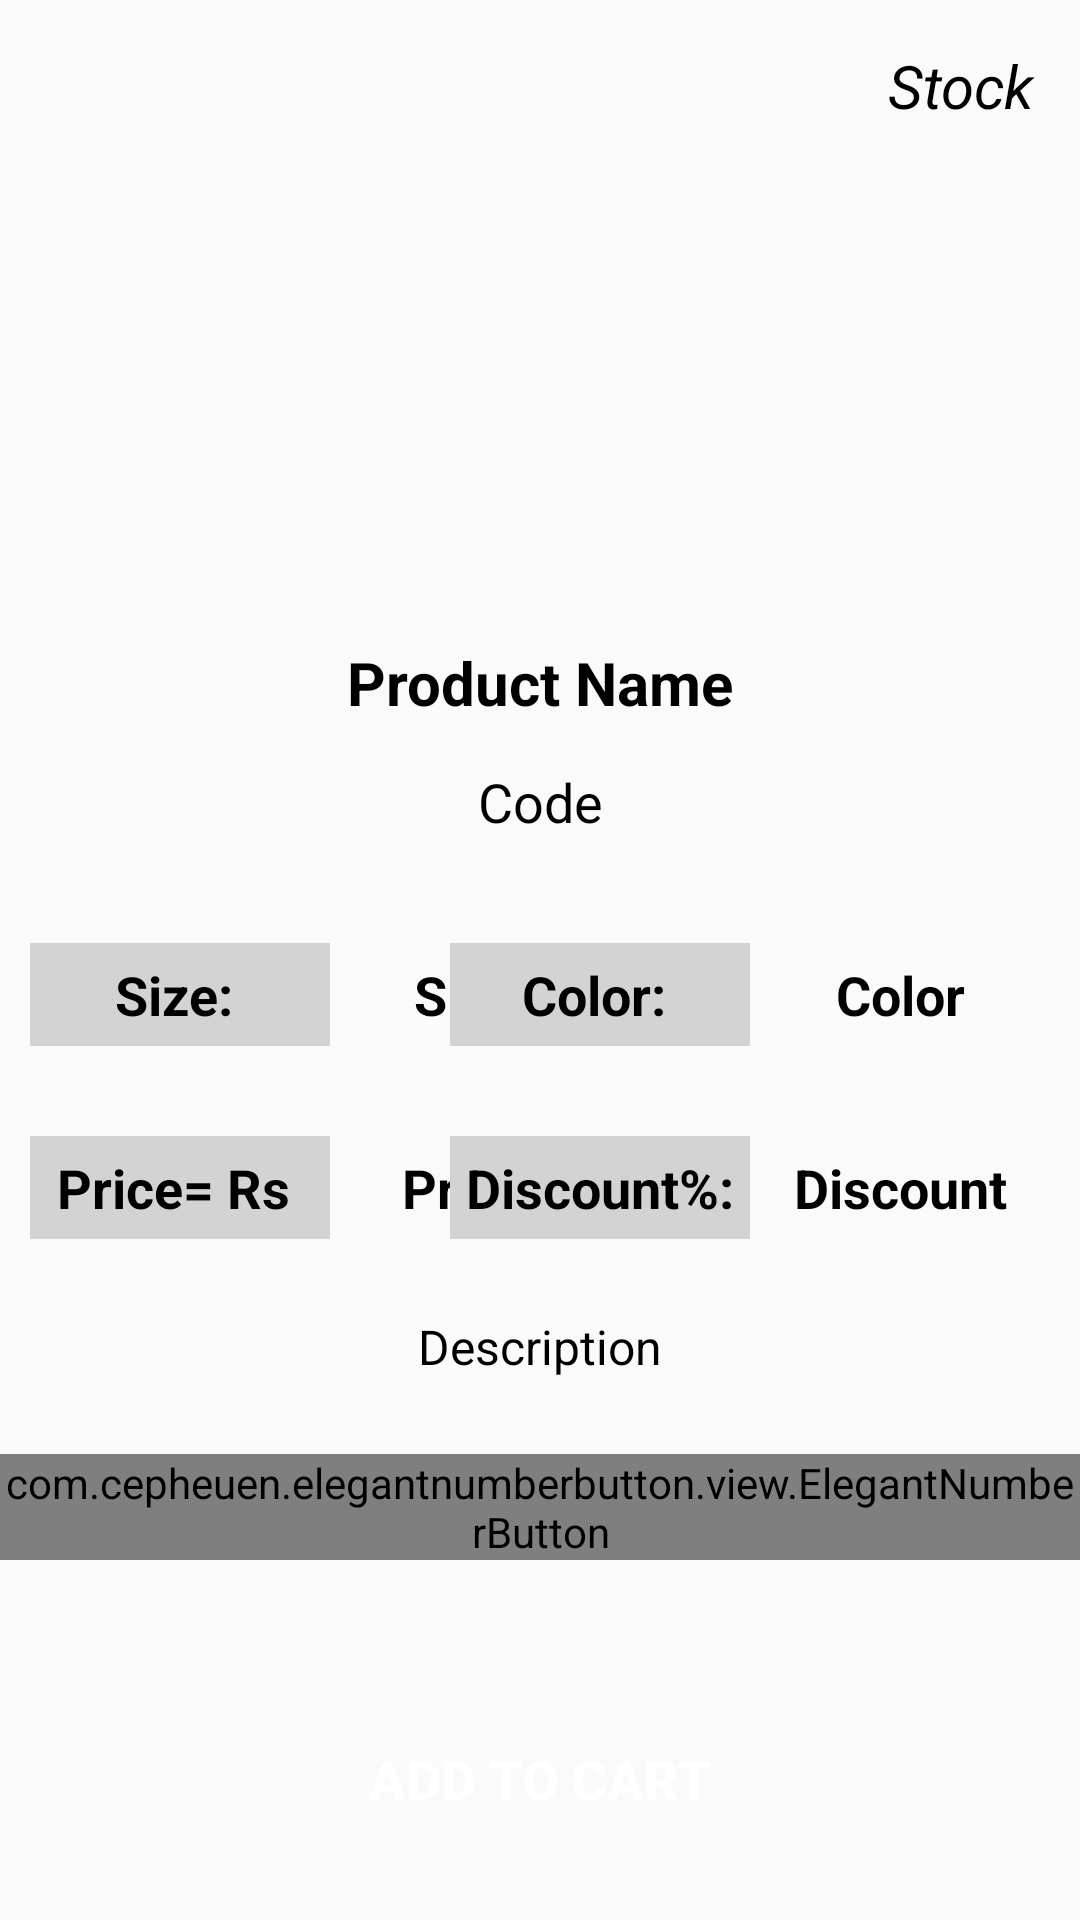

This screen was rendered from an Android layout file. Write that file and the resources it references.
<!-- AndroidManifest.xml: application theme Theme.CharsaddaChappalStore -->
<!-- res/layout/activity_product_details.xml -->
<?xml version="1.0" encoding="utf-8"?>
<RelativeLayout xmlns:android="http://schemas.android.com/apk/res/android"
    xmlns:app="http://schemas.android.com/apk/res-auto"
    xmlns:tools="http://schemas.android.com/tools"
    android:layout_width="match_parent"
    android:layout_height="match_parent"
    tools:context="buyer.ProductDetailsActivity">

    <TextView
        android:id="@+id/product_details_stock"
        android:layout_width="wrap_content"
        android:layout_height="wrap_content"
        android:text="Stock"
        android:layout_alignParentRight="true"
        android:layout_marginTop="10dp"
        android:layout_marginRight="10dp"
        android:textAlignment="center"
        android:textSize="20sp"
        android:padding="5dp"
        android:textStyle="italic"
        android:background="@drawable/buttons"
        android:textColor="@android:color/black"
        />

    <ViewFlipper
        android:layout_width="match_parent"
        android:layout_height="200dp"
        android:id="@+id/product_details_image_flipper"
        android:layout_marginTop="5dp"
        android:flipInterval="2000"
        android:elevation="5dp">

        <ImageView
            android:id="@+id/product_details_image1"
            android:layout_width="match_parent"
            android:layout_height="match_parent"
            android:layout_gravity="center_horizontal"/>

        <ImageView
            android:id="@+id/product_details_image2"
            android:layout_width="match_parent"
            android:layout_height="match_parent"
            android:layout_gravity="center_horizontal"/>
        <ImageView
            android:id="@+id/product_details_image3"
            android:layout_width="match_parent"
            android:layout_height="match_parent"
            android:layout_gravity="center_horizontal"/>

    </ViewFlipper>

    <TextView
        android:id="@+id/product_details_name"
        android:layout_width="match_parent"
        android:layout_height="wrap_content"
        android:layout_below="@id/product_details_image_flipper"
        android:text="Product Name"
        android:layout_marginTop="4dp"
        android:textAlignment="center"
        android:padding="5dp"
        android:textSize="20sp"
        android:textStyle="bold"
        android:textColor="@android:color/black"
        />
    <TextView
        android:id="@+id/product_details_code"
        android:layout_width="match_parent"
        android:layout_height="wrap_content"
        android:layout_below="@+id/product_details_name"
        android:text="Code"
        android:layout_marginTop="4dp"
        android:textAlignment="center"
        android:padding="5dp"
        android:textSize="18sp"
        android:textColor="@android:color/black"
        />
    <TextView
        android:id="@+id/product_details_slogan_size"
        android:layout_width="100dp"
        android:layout_height="wrap_content"
        android:layout_below="@+id/product_details_code"
        android:text="Size: "
        android:layout_marginTop="30dp"
        android:layout_marginLeft="10dp"
        android:background="#D3D3D3"
        android:textAlignment="center"
        android:padding="5dp"
        android:textSize="18sp"
        android:textStyle="bold"
        android:textColor="@android:color/black"
        />
    <TextView
        android:id="@+id/product_details_size"
        android:layout_width="90dp"
        android:layout_height="wrap_content"
        android:layout_below="@+id/product_details_code"
        android:layout_toRightOf="@+id/product_details_slogan_size"
        android:text="Size"
        android:layout_marginTop="30dp"
        android:textAlignment="center"
        android:padding="5dp"
        android:textSize="18sp"
        android:textStyle="bold"
        android:textColor="@android:color/black"
        />
    <TextView
        android:id="@+id/product_details_slogan_color"
        android:layout_width="100dp"
        android:layout_height="wrap_content"
        android:layout_below="@+id/product_details_code"
        android:layout_toLeftOf="@+id/product_details_color"
        android:text="Color: "
        android:layout_marginTop="30dp"
        android:background="#D3D3D3"
        android:textAlignment="center"
        android:padding="5dp"
        android:textSize="18sp"
        android:textStyle="bold"
        android:textColor="@android:color/black"
        />
    <TextView
        android:id="@+id/product_details_color"
        android:layout_width="100dp"
        android:layout_height="wrap_content"
        android:layout_alignParentRight="true"
        android:layout_marginTop="30dp"
        android:layout_marginRight="10dp"
        android:layout_below="@+id/product_details_code"
        android:text="Color"
        android:textAlignment="center"
        android:padding="5dp"
        android:textSize="18sp"
        android:textStyle="bold"
        android:textColor="@android:color/black"
        />
    <TextView
        android:id="@+id/product_details_slogan_price"
        android:layout_width="100dp"
        android:layout_height="wrap_content"
        android:layout_below="@+id/product_details_size"
        android:text="Price= Rs "
        android:layout_marginTop="30dp"
        android:layout_marginLeft="10dp"
        android:background="#D3D3D3"
        android:textAlignment="center"
        android:padding="5dp"
        android:textSize="18sp"
        android:textStyle="bold"
        android:textColor="@android:color/black"
        />
    <TextView
        android:id="@+id/product_details_price"
        android:layout_width="90dp"
        android:layout_height="wrap_content"
        android:layout_below="@+id/product_details_size"
        android:layout_toRightOf="@+id/product_details_slogan_price"
        android:text="Price"
        android:layout_marginTop="30dp"
        android:textAlignment="center"
        android:padding="5dp"
        android:textSize="18sp"
        android:textStyle="bold"
        android:textColor="@android:color/black"
        />
    <TextView
        android:id="@+id/product_details_slogan_discount"
        android:layout_width="100dp"
        android:layout_height="wrap_content"
        android:layout_below="@+id/product_details_size"
        android:layout_toLeftOf="@+id/product_details_discount"
        android:text="Discount%:"
        android:layout_marginTop="30dp"
        android:layout_marginLeft="10dp"
        android:background="#D3D3D3"
        android:textAlignment="center"
        android:padding="5dp"
        android:textSize="18sp"
        android:textStyle="bold"
        android:textColor="@android:color/black"
        />
    <TextView
        android:id="@+id/product_details_discount"
        android:layout_width="100dp"
        android:layout_height="wrap_content"
        android:layout_alignParentRight="true"
        android:layout_marginTop="30dp"
        android:layout_marginRight="10dp"
        android:layout_below="@+id/product_details_size"
        android:text="Discount"
        android:textAlignment="center"
        android:padding="5dp"
        android:textSize="18sp"
        android:textStyle="bold"
        android:textColor="@android:color/black"
        />

    <TextView
        android:id="@+id/product_details_description"
        android:layout_width="match_parent"
        android:layout_height="wrap_content"
        android:layout_below="@+id/product_details_price"
        android:text="Description"
        android:layout_marginTop="20dp"
        android:textAlignment="center"
        android:padding="5dp"
        android:textSize="16sp"
        android:textColor="@android:color/black"
        />
    <com.cepheuen.elegantnumberbutton.view.ElegantNumberButton
        android:id="@+id/product_details_quantity_button"
        android:layout_width="wrap_content"
        android:layout_height="wrap_content"
        android:layout_below="@id/product_details_description"
        android:layout_centerHorizontal="true"
        android:layout_marginTop="20dp"
        app:textSize="10sp"
        app:initialNumber="1"
        app:finalNumber="10">
    </com.cepheuen.elegantnumberbutton.view.ElegantNumberButton>

    <Button
        android:id="@+id/product_details_add_to_cart"
        android:layout_width="match_parent"
        android:layout_height="wrap_content"
        android:layout_marginBottom="15dp"
        android:text="Add to Cart"
        android:background="@drawable/buttons"
        android:textColor="@android:color/white"
        android:textStyle="bold"
        android:textSize="18sp"
       android:layout_alignParentBottom="true"
        android:layout_marginTop="6dp"
        android:padding="20dp"
        android:layout_marginRight="15dp"
        android:layout_marginLeft="15dp"
        />



</RelativeLayout>
<!-- resources referenced by this layout -->
<resources>
  <style name="Theme.CharsaddaChappalStore" parent="Theme.Design.Light.NoActionBar">
          
          <item name="colorPrimary">	@color/white	</item>
          <item name="colorPrimaryVariant">@color/purple_700</item>
          <item name="colorOnPrimary">@color/white</item>
          
          <item name="colorSecondary">@color/teal_200</item>
          <item name="colorSecondaryVariant">@color/teal_700</item>
          <item name="colorOnSecondary">@color/black</item>
          
          <item name="android:statusBarColor" tools:targetApi="l">@color/white</item>
          
      </style>
  <color name="white">#cb3434</color>
  <color name="purple_700">#cb3434</color>
  <color name="teal_200">#cb3434</color>
  <color name="teal_700">#cb3434</color>
  <color name="black">#cb3434</color>
</resources>
